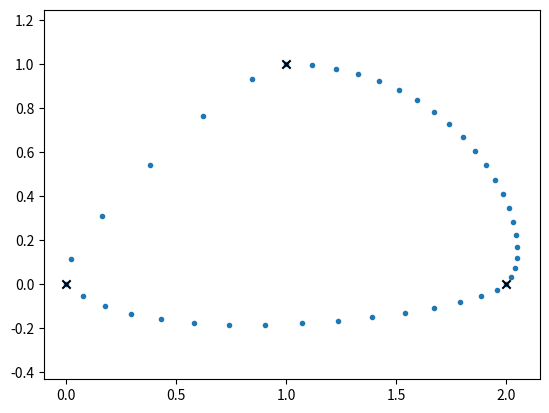

Write Python code to recreate this figure. (Note: this script raises an exception after producing the figure.)
def kochanek_bartels_tangents(xs, ns):
    """Adjusted tangent vectors according to Kochanek & Bartels."""
    x_1, _, x1 = xs
    N_1, N0 = ns
    uniform = (x1 - x_1) / 2
    # NB: the K&B paper uses reciprocal weighting factors:
    incoming = uniform * (N_1 + N0) / (2 * N0)
    outgoing = uniform * (N_1 + N0) / (2 * N_1)
    return incoming, outgoing

import numpy as np
import matplotlib.pyplot as plt

hermite_matrix = np.array([
    [ 2, -2,  1,  1],
    [-3,  3, -2, -1],
    [ 0,  0,  1,  0],
    [ 1,  0,  0,  0]])

def pseudo_catmull_rom(xs, ns):
    """Closed Catmull-Rom spline according to Kochanek & Bartels."""
    xs = np.asarray(xs)
    L = len(xs)
    assert L >= 2
    assert L == len(ns)
    tangents = [
        tangent
        for i in range(L)
        for tangent in kochanek_bartels_tangents(
            [xs[i], xs[(i + 1) % L], xs[(i + 2) % L]],
            [ns[i], ns[(i + 1) % L]])
    ]
    # Move last (outgoing) tangent to the beginning:
    tangents = tangents[-1:] + tangents[:-1]
    ts = [
        np.linspace(0, 1, n + 1, endpoint=False).reshape(-1, 1)
        for n in ns]
    return np.concatenate([
        t**[3, 2, 1, 0] @ hermite_matrix @ [xs[i], xs[(i + 1) % L], v0, v1]
        for i, (t, v0, v1)
        in enumerate(zip(ts, tangents[::2], tangents[1::2]))])

vertices1 = [
    (0, 0),
    (1, 1),
    (2, 0),
]
inbetweens1 = [
    5,
    20,
    15,
]

plt.scatter(*pseudo_catmull_rom(vertices1, inbetweens1).T, marker='.')
plt.scatter(*np.array(vertices1).T, marker='x', color='k')
plt.axis('equal');

from splines import CatmullRom

def inbetweens2times(inbetweens):
    inbetweens = np.asarray(inbetweens)
    inbetweens += 1
    return np.cumsum([0, *inbetweens])

times1 = inbetweens2times(inbetweens1)

cr_spline1 = CatmullRom(vertices1, times1, endconditions='closed')

from helper import plot_spline_2d

plt.plot(
    *pseudo_catmull_rom(vertices1, inbetweens1).T,
    marker='.', linestyle='', label='K&B')
plot_spline_2d(cr_spline1, dots_per_second=1, label='ours')
plt.legend(numpoints=3);

vertices2 = [
    (0, 0),
    (0, 0.5),
    (4.5, 1.5),
    (5, 1),
    (2, -1),
    (1.5, -1),
]
inbetweens2 = [
    2,
    15,
    3,
    12,
    2,
    10,
]

times2 = inbetweens2times(inbetweens2)

cr_spline2 = CatmullRom(vertices2, times2, endconditions='closed')

plt.plot(
    *pseudo_catmull_rom(vertices2, inbetweens2).T,
    marker='.', linestyle='', label='K&B')
plot_spline_2d(cr_spline2, dots_per_second=1, label='ours')
plt.legend(numpoints=3);

import sympy as sp
sp.init_printing()

from utility import NamedExpression, NamedMatrix

x3, x4, x5, x6 = sp.symbols('xbm3:7')

t, t3, t4, t5, t6 = sp.symbols('t t3:7')

control_values_KB = sp.Matrix([x3, x4, x5, x6])
control_values_KB

T4, T5 = sp.symbols('T4 T5')
C4, C5 = sp.symbols('C4 C5')
B4, B5 = sp.symbols('B4 B5')

a4 = NamedExpression('a4', (1 - T4) * (1 + C4) * (1 + B4))
b4 = NamedExpression('b4', (1 - T4) * (1 - C4) * (1 - B4))
c5 = NamedExpression('c5', (1 - T5) * (1 - C5) * (1 + B5))
d5 = NamedExpression('d5', (1 - T5) * (1 + C5) * (1 - B5))
display(a4, b4, c5, d5)

xd4 = NamedExpression(
    'xdotbm4^(+)',
    (a4.name * (t5 - t4)**2 * (x4 - x3) + b4.name * (t4 - t3)**2 * (x5 - x4)) /
    ((t5 - t4) * (t4 - t3) * (t5 - t3)))
xd5 = NamedExpression(
    'xdotbm5^(-)',
    (c5.name * (t6 - t5)**2 * (x5 - x4) + d5.name * (t5 - t4)**2 * (x6 - x5)) /
    ((t6 - t5) * (t5 - t4) * (t6 - t4)))
display(xd4, xd5)

display(xd4.subs_symbols(a4, b4))
display(xd5.subs_symbols(c5, d5))

control_values_H = sp.Matrix([x4, x5, xd4.name, xd5.name])
M_KBtoH = NamedMatrix(r'{M_{\text{KB$,4\to$H},4}}', 4, 4)
NamedMatrix(control_values_H, M_KBtoH.name * control_values_KB)

M_H = NamedMatrix(
    r'{M_{\text{H},4}}',
    sp.Matrix([[ 2, -2,  1,  1],
               [-3,  3, -2, -1],
               [ 0,  0,  1,  0],
               [ 1,  0,  0,  0]]) * sp.diag(1, 1, t5 - t4, t5 - t4))
M_H

M_KB = NamedMatrix(r'{M_{\text{KB},4}}', M_H.name * M_KBtoH.name)
M_KB

M_KBtoH.expr = sp.Matrix([
    [expr.coeff(cv).simplify() for cv in control_values_KB]
    for expr in control_values_H.subs([xd4.args, xd5.args]).expand()])
M_KBtoH

delta3, delta4, delta5 = sp.symbols('Delta3:6')
deltas = {
    t3: 0,
    t4: delta3,
    t5: delta3 + delta4,
    t6: delta3 + delta4 + delta5,
}

M_KBtoH.subs(deltas).simplify()

M_KB = M_KB.subs_symbols(M_H, M_KBtoH).doit()
M_KB.subs(deltas).expand()

M_KB.subs(deltas).expand().I